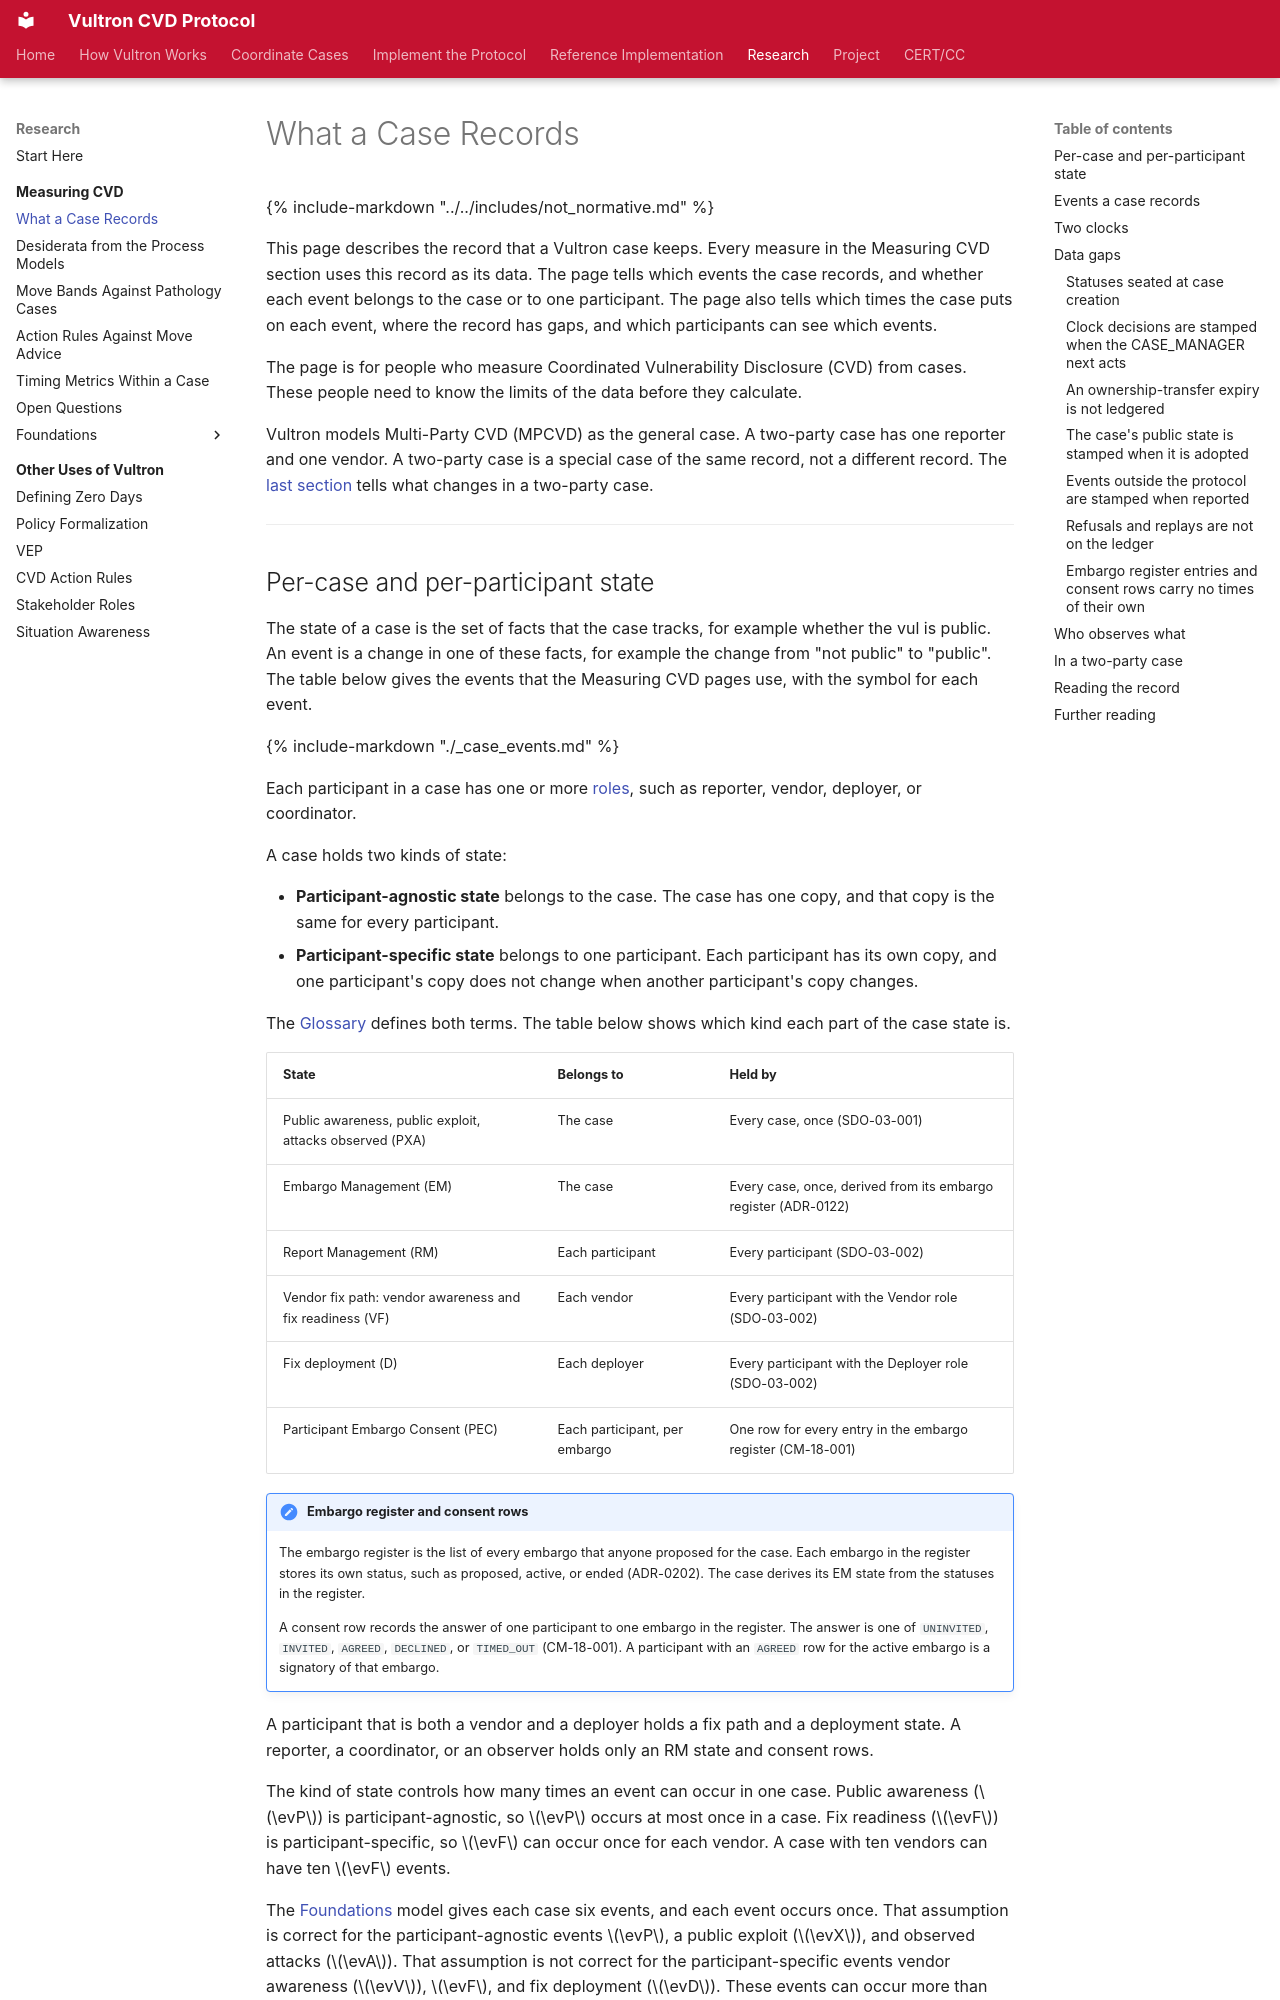

repository: CERTCC/Vultron · page: topics/measuring_cvd/what_a_case_records/index.html · generator: mkdocs

---
stakeholder_type: [process-researcher]
level: 400
page_type: explanation
subject: neutral
description: >
  The events that a Vultron case records, which events belong to the case or to one participant, the two times on each entry, and the data gaps.
---

# What a Case Records

{% include-markdown "../../includes/not_normative.md" %}

This page describes the record that a Vultron case keeps.
Every measure in the Measuring CVD section uses this record as its data.
The page tells which events the case records, and whether each event belongs to the case or to one participant.
The page also tells which times the case puts on each event, where the record has gaps, and which participants can see which events.

The page is for people who measure Coordinated Vulnerability Disclosure (CVD) from cases.
These people need to know the limits of the data before they calculate.

Vultron models Multi-Party CVD (MPCVD) as the general case.
A two-party case has one reporter and one vendor.
A two-party case is a special case of the same record, not a different record.
The [last section](#in-a-two-party-case) tells what changes in a two-party case.

---

## Per-case and per-participant state

The state of a case is the set of facts that the case tracks, for example whether the vul is public.
An event is a change in one of these facts, for example the change from "not public" to "public".
The table below gives the events that the Measuring CVD pages use, with the symbol for each event.

{% include-markdown "./_case_events.md" %}

Each participant in a case has one or more [roles](../../reference/glossary.md#cvd-roles-and-participants), such as reporter, vendor, deployer, or coordinator.

A case holds two kinds of state:

- **Participant-agnostic state** belongs to the case. The case has one copy, and that copy is the same for every participant.
- **Participant-specific state** belongs to one participant. Each participant has its own copy, and one participant's copy does not change when another participant's copy changes.

The [Glossary](../../reference/glossary.md#state-machines-and-status) defines both terms.
The table below shows which kind each part of the case state is.

| State | Belongs to | Held by |
|---|---|---|
| Public awareness, public exploit, attacks observed (PXA) | The case | Every case, once (SDO-03-001) |
| Embargo Management (EM) | The case | Every case, once, derived from its embargo register (ADR-0122) |
| Report Management (RM) | Each participant | Every participant (SDO-03-002) |
| Vendor fix path: vendor awareness and fix readiness (VF) | Each vendor | Every participant with the Vendor role (SDO-03-002) |
| Fix deployment (D) | Each deployer | Every participant with the Deployer role (SDO-03-002) |
| Participant Embargo Consent (PEC) | Each participant, per embargo | One row for every entry in the embargo register (CM-18-001) |

!!! note "Embargo register and consent rows"

    The embargo register is the list of every embargo that anyone proposed for the case.
    Each embargo in the register stores its own status, such as proposed, active, or ended (ADR-0202).
    The case derives its EM state from the statuses in the register.

    A consent row records the answer of one participant to one embargo in the register.
    The answer is one of `UNINVITED`, `INVITED`, `AGREED`, `DECLINED`, or `TIMED_OUT` (CM-18-001).
    A participant with an `AGREED` row for the active embargo is a signatory of that embargo.

A participant that is both a vendor and a deployer holds a fix path and a deployment state.
A reporter, a coordinator, or an observer holds only an RM state and consent rows.

The kind of state controls how many times an event can occur in one case.
Public awareness ($\evP$) is participant-agnostic, so $\evP$ occurs at most once in a case.
Fix readiness ($\evF$) is participant-specific, so $\evF$ can occur once for each vendor.
A case with ten vendors can have ten $\evF$ events.

The [Foundations](foundations/index.md) model gives each case six events, and each event occurs once.
That assumption is correct for the participant-agnostic events $\evP$, a public exploit ($\evX$), and observed attacks ($\evA$).
That assumption is not correct for the participant-specific events vendor awareness ($\evV$), $\evF$, and fix deployment ($\evD$).
These events can occur more than once in a case with more than one vendor or deployer.

The case does not link a deployer to a vendor.
A deployer that is not also a vendor can record a deployment after any vendor in the case has a fix ready (CSB-15-004).
The case does not record which vendor made the fix that the deployer deployed.

---
